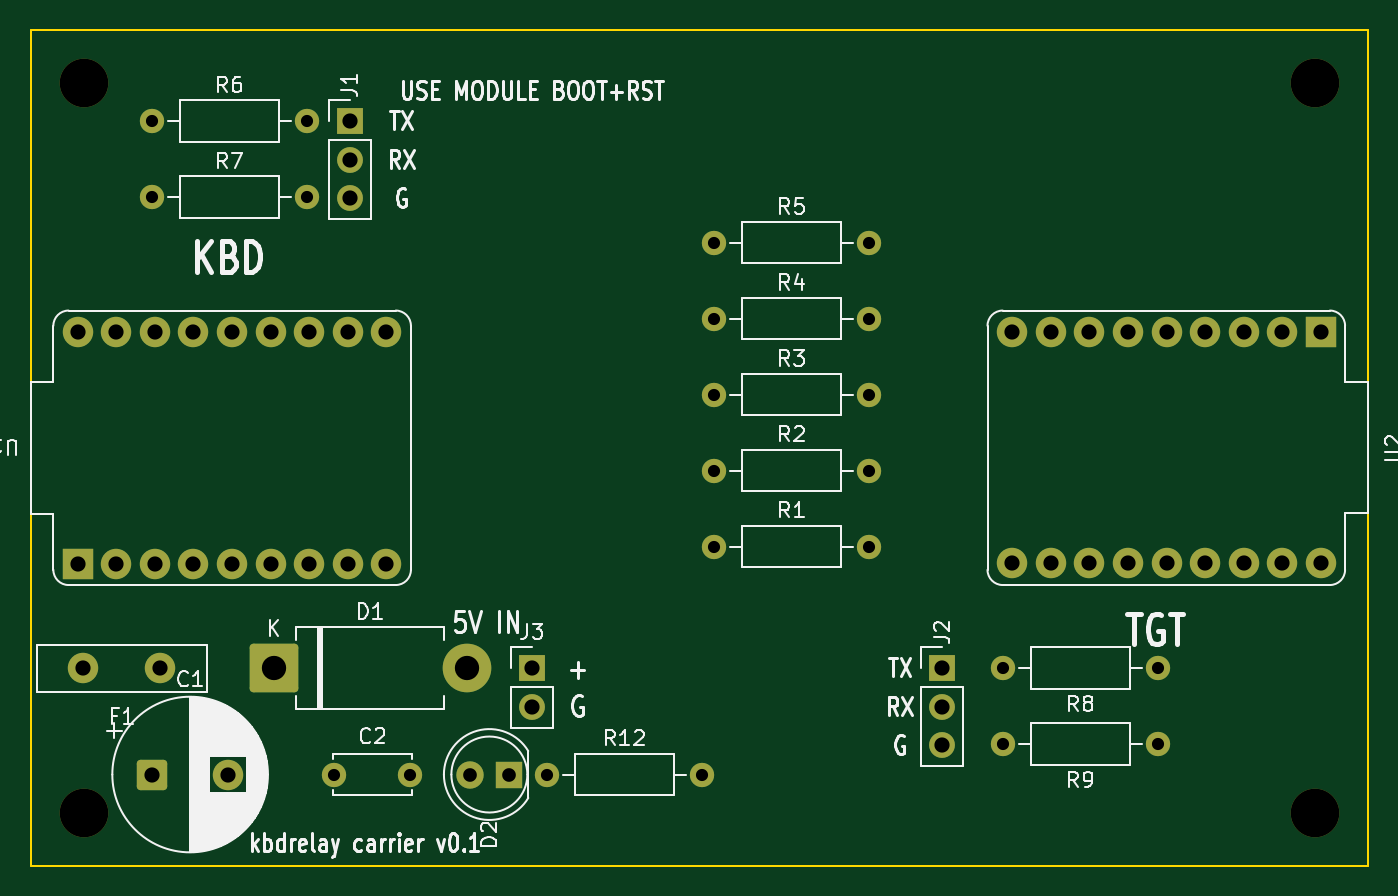
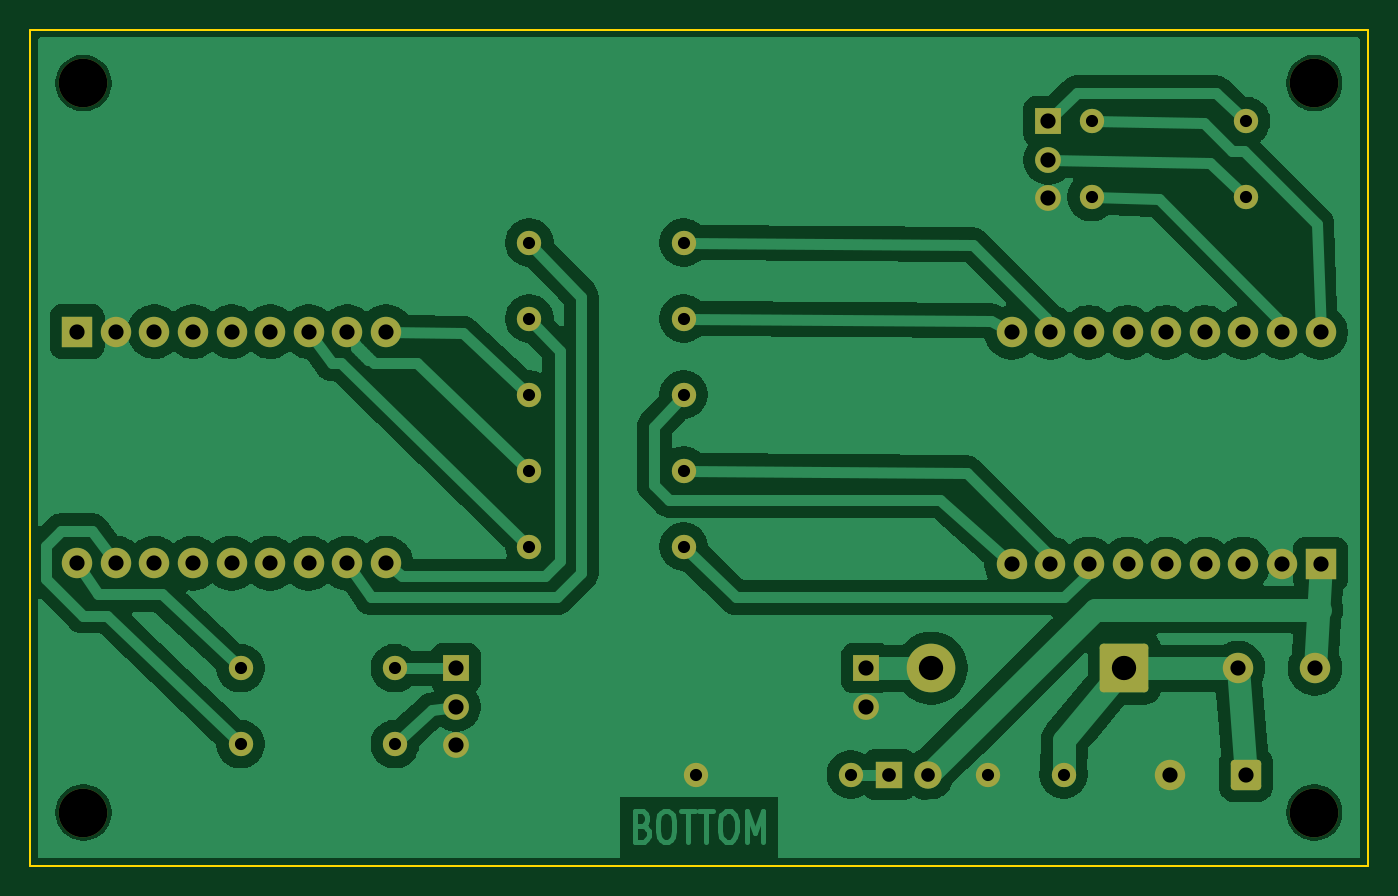
Circuit board: 11 layer files. Board 88.0 x 55.0 mm.
- bottom_copper: kbdrelay-carrier-B_Cu.gbr (103526 bytes)
- bottom_mask: kbdrelay-carrier-B_Mask.gbr (3941 bytes)
- paste: kbdrelay-carrier-B_Paste.gbr (461 bytes)
- bottom_silk: kbdrelay-carrier-B_Silkscreen.gbr (462 bytes)
- outline: kbdrelay-carrier-Edge_Cuts.gbr (695 bytes)
- top_copper: kbdrelay-carrier-F_Cu.gbr (7022 bytes)
- top_mask: kbdrelay-carrier-F_Mask.gbr (3941 bytes)
- paste: kbdrelay-carrier-F_Paste.gbr (461 bytes)
- top_silk: kbdrelay-carrier-F_Silkscreen.gbr (62919 bytes)
- drill: kbdrelay-carrier-NPTH.drl (382 bytes)
- drill: kbdrelay-carrier-PTH.drl (1598 bytes)

=== bottom_copper: kbdrelay-carrier-B_Cu.gbr (103526 bytes, source omitted) ===
=== bottom_mask: kbdrelay-carrier-B_Mask.gbr ===
%TF.GenerationSoftware,KiCad,Pcbnew,10.0.5*%
%TF.CreationDate,2026-08-22T10:36:50-07:00*%
%TF.ProjectId,kbdrelay-carrier,6b626472-656c-4617-992d-636172726965,rev?*%
%TF.SameCoordinates,Original*%
%TF.FileFunction,Soldermask,Bot*%
%TF.FilePolarity,Negative*%
%FSLAX46Y46*%
G04 Gerber Fmt 4.6, Leading zero omitted, Abs format (unit mm)*
G04 Created by KiCad (PCBNEW 10.0.5) date 2026-08-22 10:36:50*
%MOMM*%
%LPD*%
G01*
G04 APERTURE LIST*
G04 Aperture macros list*
%AMRoundRect*
0 Rectangle with rounded corners*
0 $1 Rounding radius*
0 $2 $3 $4 $5 $6 $7 $8 $9 X,Y pos of 4 corners*
0 Add a 4 corners polygon primitive as box body*
4,1,4,$2,$3,$4,$5,$6,$7,$8,$9,$2,$3,0*
0 Add four circle primitives for the rounded corners*
1,1,$1+$1,$2,$3*
1,1,$1+$1,$4,$5*
1,1,$1+$1,$6,$7*
1,1,$1+$1,$8,$9*
0 Add four rect primitives between the rounded corners*
20,1,$1+$1,$2,$3,$4,$5,0*
20,1,$1+$1,$4,$5,$6,$7,0*
20,1,$1+$1,$6,$7,$8,$9,0*
20,1,$1+$1,$8,$9,$2,$3,0*%
G04 Aperture macros list end*
%ADD10C,2.000000*%
%ADD11R,1.700000X1.700000*%
%ADD12C,1.700000*%
%ADD13C,3.200000*%
%ADD14C,1.600000*%
%ADD15RoundRect,0.250000X-0.750000X-0.750000X0.750000X-0.750000X0.750000X0.750000X-0.750000X0.750000X0*%
%ADD16R,1.800000X1.800000*%
%ADD17C,1.800000*%
%ADD18RoundRect,0.250000X1.350000X1.350000X-1.350000X1.350000X-1.350000X-1.350000X1.350000X-1.350000X0*%
%ADD19R,2.000000X2.000000*%
G04 APERTURE END LIST*
D10*
%TO.C,F1*%
X113040000Y-119500000D03*
X107960000Y-119500000D03*
%TD*%
D11*
%TO.C,J2*%
X164500000Y-119500000D03*
D12*
X164500000Y-122040000D03*
X164500000Y-124580000D03*
%TD*%
D13*
%TO.C,H2*%
X189000000Y-81000000D03*
%TD*%
D14*
%TO.C,R9*%
X178660000Y-124500000D03*
X168500000Y-124500000D03*
%TD*%
%TO.C,R12*%
X138500000Y-126500000D03*
X148660000Y-126500000D03*
%TD*%
D15*
%TO.C,C1*%
X112500000Y-126500000D03*
D10*
X117500000Y-126500000D03*
%TD*%
D14*
%TO.C,R4*%
X149500000Y-96500000D03*
X159660000Y-96500000D03*
%TD*%
D16*
%TO.C,D2*%
X135960000Y-126500000D03*
D17*
X133420000Y-126500000D03*
%TD*%
D14*
%TO.C,C2*%
X124500000Y-126500000D03*
X129500000Y-126500000D03*
%TD*%
D11*
%TO.C,J1*%
X125500000Y-83500000D03*
D12*
X125500000Y-86040000D03*
X125500000Y-88580000D03*
%TD*%
D18*
%TO.C,D1*%
X120500000Y-119500000D03*
D13*
X133200000Y-119500000D03*
%TD*%
D11*
%TO.C,J3*%
X137500000Y-119500000D03*
D12*
X137500000Y-122040000D03*
%TD*%
D13*
%TO.C,H1*%
X108000000Y-81000000D03*
%TD*%
%TO.C,H3*%
X108000000Y-129000000D03*
%TD*%
D14*
%TO.C,R1*%
X149500000Y-111500000D03*
X159660000Y-111500000D03*
%TD*%
%TO.C,R5*%
X149500000Y-91500000D03*
X159660000Y-91500000D03*
%TD*%
D13*
%TO.C,H4*%
X189000000Y-129000000D03*
%TD*%
D14*
%TO.C,R6*%
X112500000Y-83500000D03*
X122660000Y-83500000D03*
%TD*%
%TO.C,R2*%
X149500000Y-106500000D03*
X159660000Y-106500000D03*
%TD*%
%TO.C,R3*%
X149500000Y-101500000D03*
X159660000Y-101500000D03*
%TD*%
D19*
%TO.C,U2*%
X189410000Y-97350000D03*
D10*
X186870000Y-97350000D03*
X184330000Y-97350000D03*
X181790000Y-97350000D03*
X179250000Y-97350000D03*
X176710000Y-97350000D03*
X174170000Y-97350000D03*
X171630000Y-97350000D03*
X169090000Y-97350000D03*
X169090000Y-112590000D03*
X171630000Y-112590000D03*
X174170000Y-112590000D03*
X176710000Y-112590000D03*
X179250000Y-112590000D03*
X181790000Y-112590000D03*
X184330000Y-112590000D03*
X186870000Y-112590000D03*
X189410000Y-112590000D03*
%TD*%
D14*
%TO.C,R7*%
X112500000Y-88500000D03*
X122660000Y-88500000D03*
%TD*%
D19*
%TO.C,U1*%
X107590000Y-112650000D03*
D10*
X110130000Y-112650000D03*
X112670000Y-112650000D03*
X115210000Y-112650000D03*
X117750000Y-112650000D03*
X120290000Y-112650000D03*
X122830000Y-112650000D03*
X125370000Y-112650000D03*
X127910000Y-112650000D03*
X127910000Y-97410000D03*
X125370000Y-97410000D03*
X122830000Y-97410000D03*
X120290000Y-97410000D03*
X117750000Y-97410000D03*
X115210000Y-97410000D03*
X112670000Y-97410000D03*
X110130000Y-97410000D03*
X107590000Y-97410000D03*
%TD*%
D14*
%TO.C,R8*%
X178660000Y-119500000D03*
X168500000Y-119500000D03*
%TD*%
M02*

=== paste: kbdrelay-carrier-B_Paste.gbr ===
%TF.GenerationSoftware,KiCad,Pcbnew,10.0.5*%
%TF.CreationDate,2026-08-22T10:36:50-07:00*%
%TF.ProjectId,kbdrelay-carrier,6b626472-656c-4617-992d-636172726965,rev?*%
%TF.SameCoordinates,Original*%
%TF.FileFunction,Paste,Bot*%
%TF.FilePolarity,Positive*%
%FSLAX46Y46*%
G04 Gerber Fmt 4.6, Leading zero omitted, Abs format (unit mm)*
G04 Created by KiCad (PCBNEW 10.0.5) date 2026-08-22 10:36:50*
%MOMM*%
%LPD*%
G01*
G04 APERTURE LIST*
G04 APERTURE END LIST*
M02*

=== bottom_silk: kbdrelay-carrier-B_Silkscreen.gbr ===
%TF.GenerationSoftware,KiCad,Pcbnew,10.0.5*%
%TF.CreationDate,2026-08-22T10:36:50-07:00*%
%TF.ProjectId,kbdrelay-carrier,6b626472-656c-4617-992d-636172726965,rev?*%
%TF.SameCoordinates,Original*%
%TF.FileFunction,Legend,Bot*%
%TF.FilePolarity,Positive*%
%FSLAX46Y46*%
G04 Gerber Fmt 4.6, Leading zero omitted, Abs format (unit mm)*
G04 Created by KiCad (PCBNEW 10.0.5) date 2026-08-22 10:36:50*
%MOMM*%
%LPD*%
G01*
G04 APERTURE LIST*
G04 APERTURE END LIST*
M02*

=== outline: kbdrelay-carrier-Edge_Cuts.gbr ===
%TF.GenerationSoftware,KiCad,Pcbnew,10.0.5*%
%TF.CreationDate,2026-08-21T12:39:19-07:00*%
%TF.ProjectId,kbdrelay-carrier,6b626472-656c-4617-992d-636172726965,rev?*%
%TF.SameCoordinates,Original*%
%TF.FileFunction,Profile,NP*%
%FSLAX46Y46*%
G04 Gerber Fmt 4.6, Leading zero omitted, Abs format (unit mm)*
G04 Created by KiCad (PCBNEW 10.0.5) date 2026-08-21 12:39:19*
%MOMM*%
%LPD*%
G01*
G04 APERTURE LIST*
%TA.AperFunction,Profile*%
%ADD10C,0.100000*%
%TD*%
G04 APERTURE END LIST*
D10*
X104500000Y-77500000D02*
X192500000Y-77500000D01*
X104500000Y-132500000D02*
X104500000Y-77500000D01*
X192500000Y-77500000D02*
X192500000Y-132500000D01*
X192500000Y-132500000D02*
X104500000Y-132500000D01*
M02*

=== top_copper: kbdrelay-carrier-F_Cu.gbr (7022 bytes, source omitted) ===
=== top_mask: kbdrelay-carrier-F_Mask.gbr ===
%TF.GenerationSoftware,KiCad,Pcbnew,10.0.5*%
%TF.CreationDate,2026-08-22T10:36:50-07:00*%
%TF.ProjectId,kbdrelay-carrier,6b626472-656c-4617-992d-636172726965,rev?*%
%TF.SameCoordinates,Original*%
%TF.FileFunction,Soldermask,Top*%
%TF.FilePolarity,Negative*%
%FSLAX46Y46*%
G04 Gerber Fmt 4.6, Leading zero omitted, Abs format (unit mm)*
G04 Created by KiCad (PCBNEW 10.0.5) date 2026-08-22 10:36:50*
%MOMM*%
%LPD*%
G01*
G04 APERTURE LIST*
G04 Aperture macros list*
%AMRoundRect*
0 Rectangle with rounded corners*
0 $1 Rounding radius*
0 $2 $3 $4 $5 $6 $7 $8 $9 X,Y pos of 4 corners*
0 Add a 4 corners polygon primitive as box body*
4,1,4,$2,$3,$4,$5,$6,$7,$8,$9,$2,$3,0*
0 Add four circle primitives for the rounded corners*
1,1,$1+$1,$2,$3*
1,1,$1+$1,$4,$5*
1,1,$1+$1,$6,$7*
1,1,$1+$1,$8,$9*
0 Add four rect primitives between the rounded corners*
20,1,$1+$1,$2,$3,$4,$5,0*
20,1,$1+$1,$4,$5,$6,$7,0*
20,1,$1+$1,$6,$7,$8,$9,0*
20,1,$1+$1,$8,$9,$2,$3,0*%
G04 Aperture macros list end*
%ADD10C,2.000000*%
%ADD11R,1.700000X1.700000*%
%ADD12C,1.700000*%
%ADD13C,3.200000*%
%ADD14C,1.600000*%
%ADD15RoundRect,0.250000X-0.750000X-0.750000X0.750000X-0.750000X0.750000X0.750000X-0.750000X0.750000X0*%
%ADD16R,1.800000X1.800000*%
%ADD17C,1.800000*%
%ADD18RoundRect,0.250000X1.350000X1.350000X-1.350000X1.350000X-1.350000X-1.350000X1.350000X-1.350000X0*%
%ADD19R,2.000000X2.000000*%
G04 APERTURE END LIST*
D10*
%TO.C,F1*%
X113040000Y-119500000D03*
X107960000Y-119500000D03*
%TD*%
D11*
%TO.C,J2*%
X164500000Y-119500000D03*
D12*
X164500000Y-122040000D03*
X164500000Y-124580000D03*
%TD*%
D13*
%TO.C,H2*%
X189000000Y-81000000D03*
%TD*%
D14*
%TO.C,R9*%
X178660000Y-124500000D03*
X168500000Y-124500000D03*
%TD*%
%TO.C,R12*%
X138500000Y-126500000D03*
X148660000Y-126500000D03*
%TD*%
D15*
%TO.C,C1*%
X112500000Y-126500000D03*
D10*
X117500000Y-126500000D03*
%TD*%
D14*
%TO.C,R4*%
X149500000Y-96500000D03*
X159660000Y-96500000D03*
%TD*%
D16*
%TO.C,D2*%
X135960000Y-126500000D03*
D17*
X133420000Y-126500000D03*
%TD*%
D14*
%TO.C,C2*%
X124500000Y-126500000D03*
X129500000Y-126500000D03*
%TD*%
D11*
%TO.C,J1*%
X125500000Y-83500000D03*
D12*
X125500000Y-86040000D03*
X125500000Y-88580000D03*
%TD*%
D18*
%TO.C,D1*%
X120500000Y-119500000D03*
D13*
X133200000Y-119500000D03*
%TD*%
D11*
%TO.C,J3*%
X137500000Y-119500000D03*
D12*
X137500000Y-122040000D03*
%TD*%
D13*
%TO.C,H1*%
X108000000Y-81000000D03*
%TD*%
%TO.C,H3*%
X108000000Y-129000000D03*
%TD*%
D14*
%TO.C,R1*%
X149500000Y-111500000D03*
X159660000Y-111500000D03*
%TD*%
%TO.C,R5*%
X149500000Y-91500000D03*
X159660000Y-91500000D03*
%TD*%
D13*
%TO.C,H4*%
X189000000Y-129000000D03*
%TD*%
D14*
%TO.C,R6*%
X112500000Y-83500000D03*
X122660000Y-83500000D03*
%TD*%
%TO.C,R2*%
X149500000Y-106500000D03*
X159660000Y-106500000D03*
%TD*%
%TO.C,R3*%
X149500000Y-101500000D03*
X159660000Y-101500000D03*
%TD*%
D19*
%TO.C,U2*%
X189410000Y-97350000D03*
D10*
X186870000Y-97350000D03*
X184330000Y-97350000D03*
X181790000Y-97350000D03*
X179250000Y-97350000D03*
X176710000Y-97350000D03*
X174170000Y-97350000D03*
X171630000Y-97350000D03*
X169090000Y-97350000D03*
X169090000Y-112590000D03*
X171630000Y-112590000D03*
X174170000Y-112590000D03*
X176710000Y-112590000D03*
X179250000Y-112590000D03*
X181790000Y-112590000D03*
X184330000Y-112590000D03*
X186870000Y-112590000D03*
X189410000Y-112590000D03*
%TD*%
D14*
%TO.C,R7*%
X112500000Y-88500000D03*
X122660000Y-88500000D03*
%TD*%
D19*
%TO.C,U1*%
X107590000Y-112650000D03*
D10*
X110130000Y-112650000D03*
X112670000Y-112650000D03*
X115210000Y-112650000D03*
X117750000Y-112650000D03*
X120290000Y-112650000D03*
X122830000Y-112650000D03*
X125370000Y-112650000D03*
X127910000Y-112650000D03*
X127910000Y-97410000D03*
X125370000Y-97410000D03*
X122830000Y-97410000D03*
X120290000Y-97410000D03*
X117750000Y-97410000D03*
X115210000Y-97410000D03*
X112670000Y-97410000D03*
X110130000Y-97410000D03*
X107590000Y-97410000D03*
%TD*%
D14*
%TO.C,R8*%
X178660000Y-119500000D03*
X168500000Y-119500000D03*
%TD*%
M02*

=== paste: kbdrelay-carrier-F_Paste.gbr ===
%TF.GenerationSoftware,KiCad,Pcbnew,10.0.5*%
%TF.CreationDate,2026-08-22T10:36:50-07:00*%
%TF.ProjectId,kbdrelay-carrier,6b626472-656c-4617-992d-636172726965,rev?*%
%TF.SameCoordinates,Original*%
%TF.FileFunction,Paste,Top*%
%TF.FilePolarity,Positive*%
%FSLAX46Y46*%
G04 Gerber Fmt 4.6, Leading zero omitted, Abs format (unit mm)*
G04 Created by KiCad (PCBNEW 10.0.5) date 2026-08-22 10:36:50*
%MOMM*%
%LPD*%
G01*
G04 APERTURE LIST*
G04 APERTURE END LIST*
M02*

=== top_silk: kbdrelay-carrier-F_Silkscreen.gbr (62919 bytes, source omitted) ===
=== drill: kbdrelay-carrier-NPTH.drl ===
M48
; DRILL file KiCad 10.0.5 date 2026-08-22T10:36:53
; FORMAT={-:-/ absolute / metric / decimal}
; #@! TF.CreationDate,2026-08-22T10:36:53-07:00
; #@! TF.GenerationSoftware,Kicad,Pcbnew,10.0.5
; #@! TF.FileFunction,NonPlated,1,2,NPTH
FMAT,2
METRIC
; #@! TA.AperFunction,NonPlated,NPTH,ComponentDrill
T1C3.200
%
G90
G05
T1
X108.0Y-81.0
X108.0Y-129.0
X189.0Y-81.0
X189.0Y-129.0
M30

=== drill: kbdrelay-carrier-PTH.drl ===
M48
; DRILL file KiCad 10.0.5 date 2026-08-22T10:36:53
; FORMAT={-:-/ absolute / metric / decimal}
; #@! TF.CreationDate,2026-08-22T10:36:53-07:00
; #@! TF.GenerationSoftware,Kicad,Pcbnew,10.0.5
; #@! TF.FileFunction,Plated,1,2,PTH
FMAT,2
METRIC
; #@! TA.AperFunction,Plated,PTH,ComponentDrill
T1C0.800
; #@! TA.AperFunction,Plated,PTH,ComponentDrill
T2C0.900
; #@! TA.AperFunction,Plated,PTH,ComponentDrill
T3C1.000
; #@! TA.AperFunction,Plated,PTH,ComponentDrill
T4C1.600
%
G90
G05
T1
X112.5Y-83.5
X112.5Y-88.5
X122.66Y-83.5
X122.66Y-88.5
X124.5Y-126.5
X129.5Y-126.5
X138.5Y-126.5
X148.66Y-126.5
X149.5Y-91.5
X149.5Y-96.5
X149.5Y-101.5
X149.5Y-106.5
X149.5Y-111.5
X159.66Y-91.5
X159.66Y-96.5
X159.66Y-101.5
X159.66Y-106.5
X159.66Y-111.5
X168.5Y-119.5
X168.5Y-124.5
X178.66Y-119.5
X178.66Y-124.5
T2
X133.42Y-126.5
X135.96Y-126.5
T3
X107.59Y-97.41
X107.59Y-112.65
X107.96Y-119.5
X110.13Y-97.41
X110.13Y-112.65
X112.5Y-126.5
X112.67Y-97.41
X112.67Y-112.65
X113.04Y-119.5
X115.21Y-97.41
X115.21Y-112.65
X117.5Y-126.5
X117.75Y-97.41
X117.75Y-112.65
X120.29Y-97.41
X120.29Y-112.65
X122.83Y-97.41
X122.83Y-112.65
X125.37Y-97.41
X125.37Y-112.65
X125.5Y-83.5
X125.5Y-86.04
X125.5Y-88.58
X127.91Y-97.41
X127.91Y-112.65
X137.5Y-119.5
X137.5Y-122.04
X164.5Y-119.5
X164.5Y-122.04
X164.5Y-124.58
X169.09Y-97.35
X169.09Y-112.59
X171.63Y-97.35
X171.63Y-112.59
X174.17Y-97.35
X174.17Y-112.59
X176.71Y-97.35
X176.71Y-112.59
X179.25Y-97.35
X179.25Y-112.59
X181.79Y-97.35
X181.79Y-112.59
X184.33Y-97.35
X184.33Y-112.59
X186.87Y-97.35
X186.87Y-112.59
X189.41Y-97.35
X189.41Y-112.59
T4
X120.5Y-119.5
X133.2Y-119.5
M30
